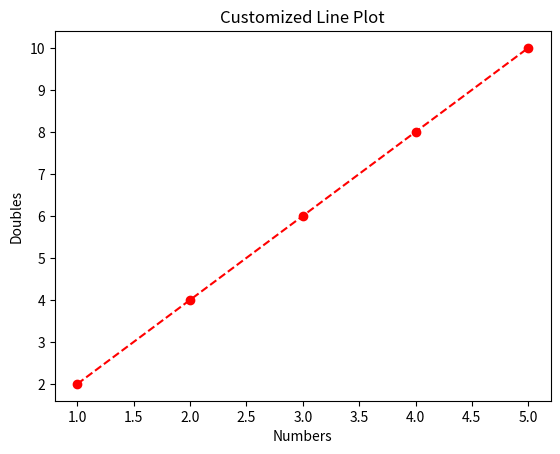

Recreate this plot in Python.
print("Name - Ekta Buneti")
print("Roll No - S078")
import matplotlib.pyplot as plt


x = [1, 2, 3, 4, 5]
y = [2, 4, 6, 8, 10]


plt.plot(x, y, color='red', linestyle='--', marker='o')


plt.title("Customized Line Plot")
plt.xlabel("Numbers")
plt.ylabel("Doubles")


plt.show()
